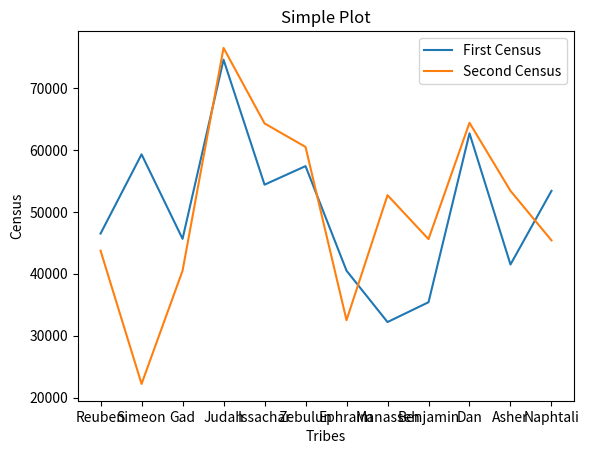

Reproduce this figure in Python.
"""
	2019-07-19	https://matplotlib.org/tutorials/introductory/usage.html#sphx-glr-tutorials-introductory-usage-py
"""

if __name__ == '__main__':
	import matplotlib.pyplot as plt
	import numpy as np
	
	tribes = [
				"Reuben", "Simeon", "Gad", "Judah", "Issachar", "Zebulun",
				"Ephraim", "Manasseh", "Benjamin", "Dan", "Asher", "Naphtali"
			]

	firstCensus = [
		46500, 59300, 45650, 74600, 54400, 57400, 40500, 32200, 35400, 62700, 41500, 53400
	]

	secondCensus = [
		43730, 22200, 40500, 76500, 64300, 60500, 32500, 52700, 45600, 64400, 53400, 45400
	]

	plt.plot(tribes, firstCensus, label="First Census")
	plt.plot(tribes, secondCensus, label="Second Census")
	
	plt.xlabel('Tribes')
	plt.ylabel('Census')

	plt.title("Simple Plot")

	plt.legend()
	
	plt.show()
	